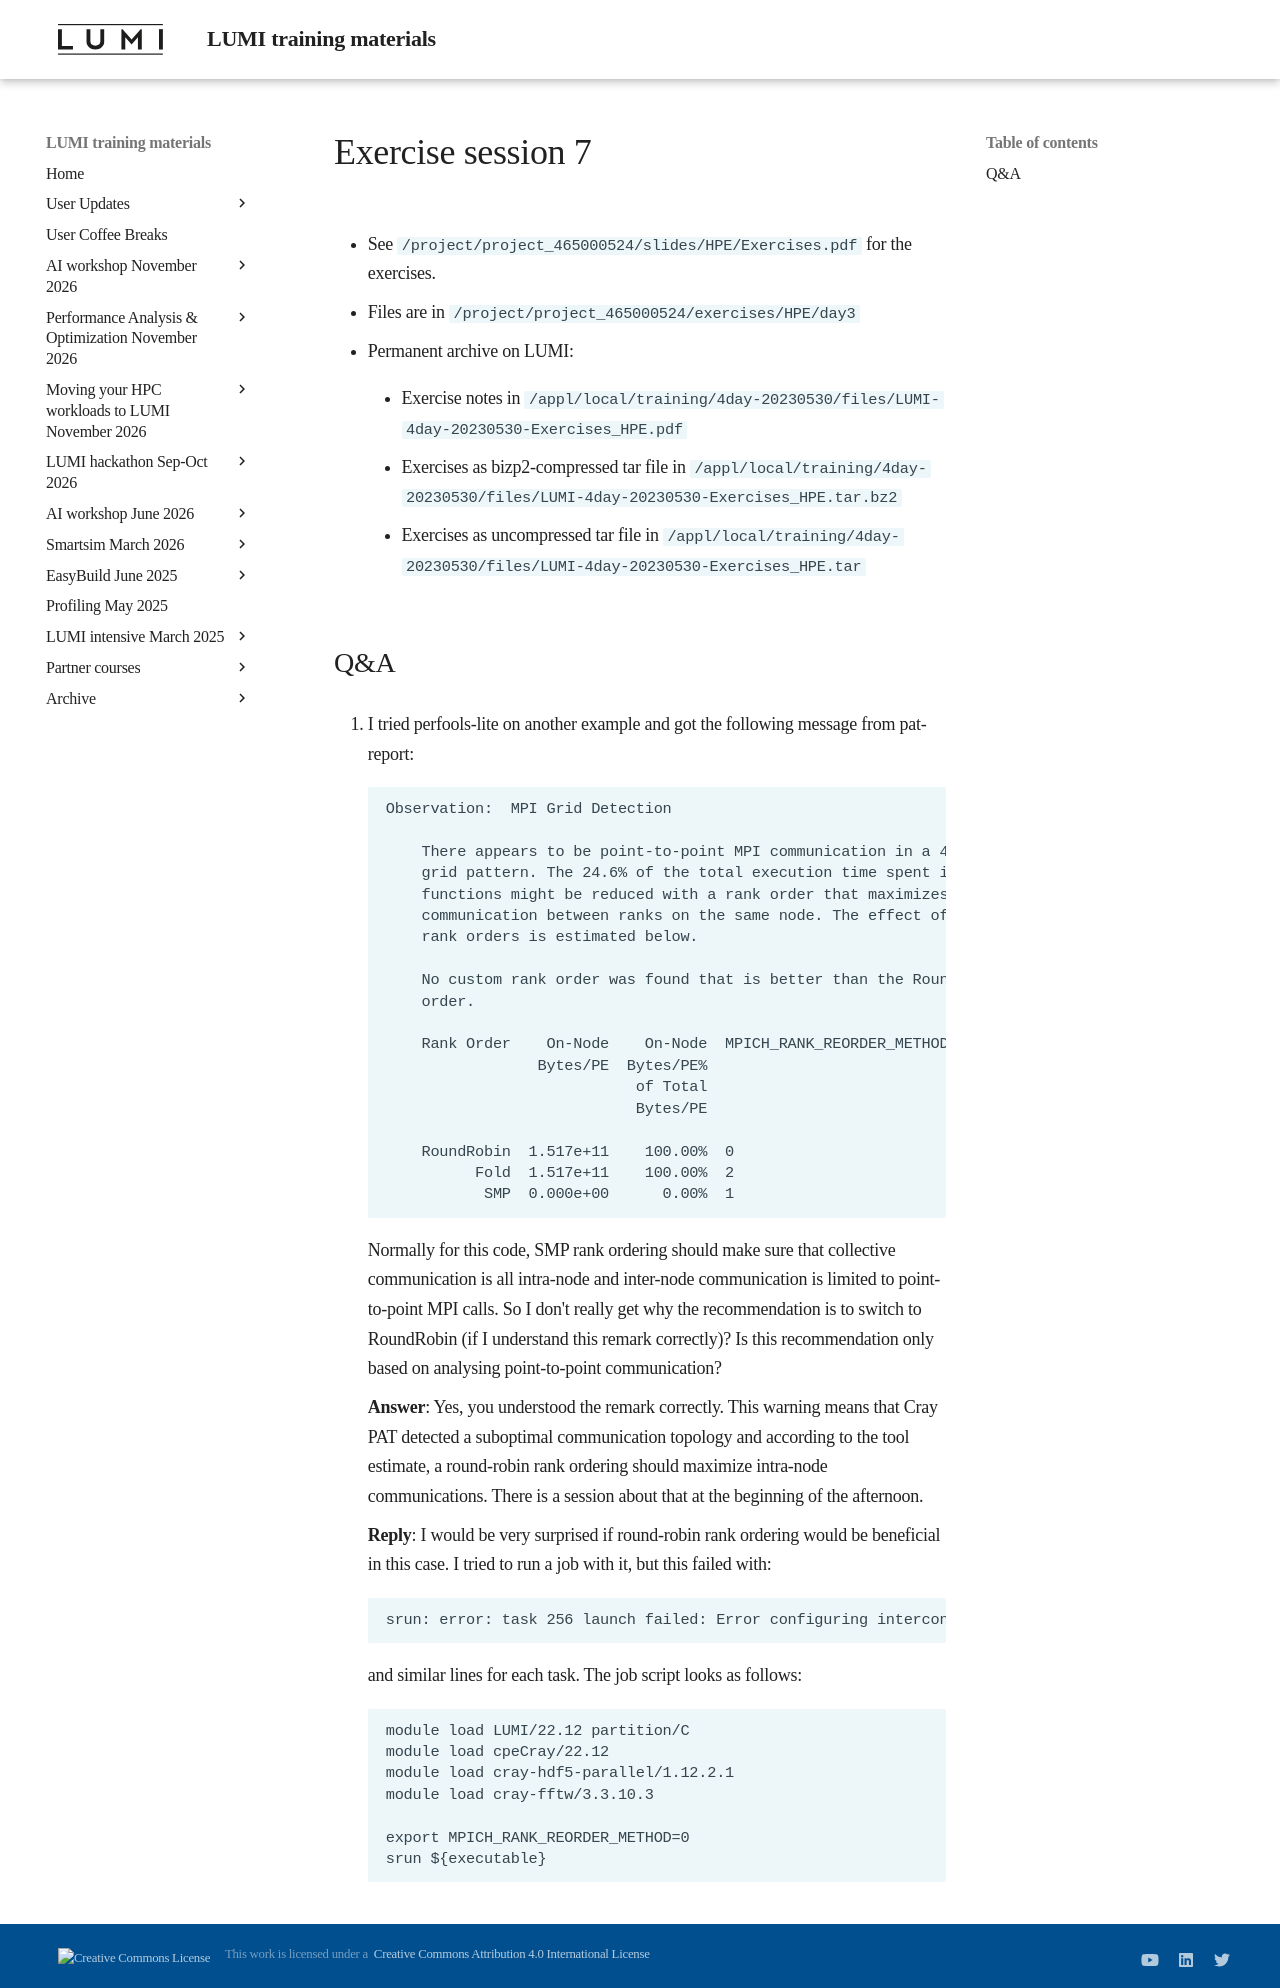

repository: Lumi-supercomputer/LUMI-training-materials · page: 4day-20230530/extra_3_02_Exercises_7/index.html · generator: mkdocs

# Exercise session 7

-   See `/project/project_465000524/slides/HPE/Exercises.pdf` for the exercises.

-   Files are in 
    `/project/project_465000524/exercises/HPE/day3`

-   Permanent archive on LUMI:

    -   Exercise notes in `/appl/local/training/4day-20230530/files/LUMI-4day-20230530-Exercises_HPE.pdf`

    -   Exercises as bizp2-compressed tar file in
        `/appl/local/training/4day-20230530/files/LUMI-4day-20230530-Exercises_HPE.tar.bz2`

    -   Exercises as uncompressed tar file in
        `/appl/local/training/4day-20230530/files/LUMI-4day-20230530-Exercises_HPE.tar`


## Q&A


2.  I tried perfools-lite on another example and got the following message from pat-report:

    ```
    Observation:  MPI Grid Detection

        There appears to be point-to-point MPI communication in a 4 X 128
        grid pattern. The 24.6% of the total execution time spent in MPI
        functions might be reduced with a rank order that maximizes
        communication between ranks on the same node. The effect of several
        rank orders is estimated below.

        No custom rank order was found that is better than the RoundRobin
        order.

        Rank Order    On-Node    On-Node  MPICH_RANK_REORDER_METHOD
                     Bytes/PE  Bytes/PE%
                                of Total
                                Bytes/PE

        RoundRobin  1.517e+11    100.00%  0
              Fold  1.517e+11    100.00%  2
               SMP  0.000e+00      0.00%  1
    ```
    
    Normally for this code, SMP rank ordering should make sure that collective communication is all intra-node and inter-node communication is limited to point-to-point MPI calls. So I don't really get why the recommendation is to switch to RoundRobin (if I understand this remark correctly)? Is this recommendation only based on analysing point-to-point communication?

    **Answer**: Yes, you understood the remark correctly. This warning means that Cray PAT detected a suboptimal communication topology and according to the tool estimate, a round-robin rank ordering should maximize intra-node communications. There is a session about that at the beginning of the afternoon.

    **Reply**: I would be very surprised if round-robin rank ordering would be beneficial in this case. I tried to run a job with it, but this failed with:

    ```
    srun: error: task 256 launch failed: Error configuring interconnect
    ```
    and similar lines for each task.
    The job script looks as follows:

    ```
    module load LUMI/22.12 partition/C
    module load cpeCray/22.12
    module load cray-hdf5-parallel/1.12.2.1
    module load cray-fftw/3.3.10.3

    export MPICH_RANK_REORDER_METHOD=0
    srun ${executable}
    ```
